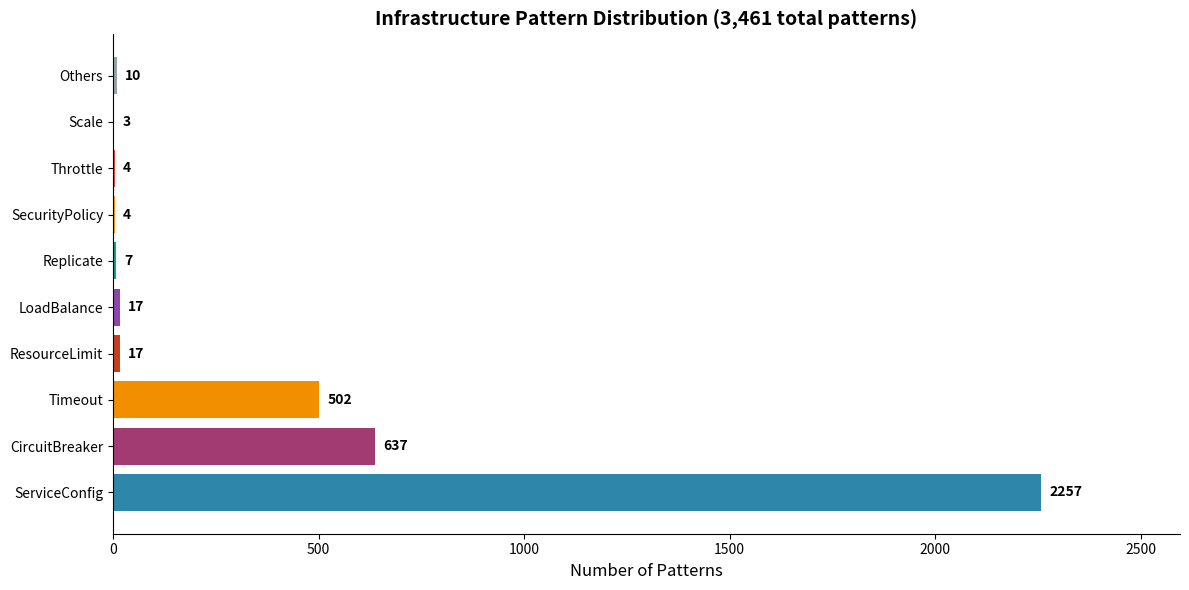
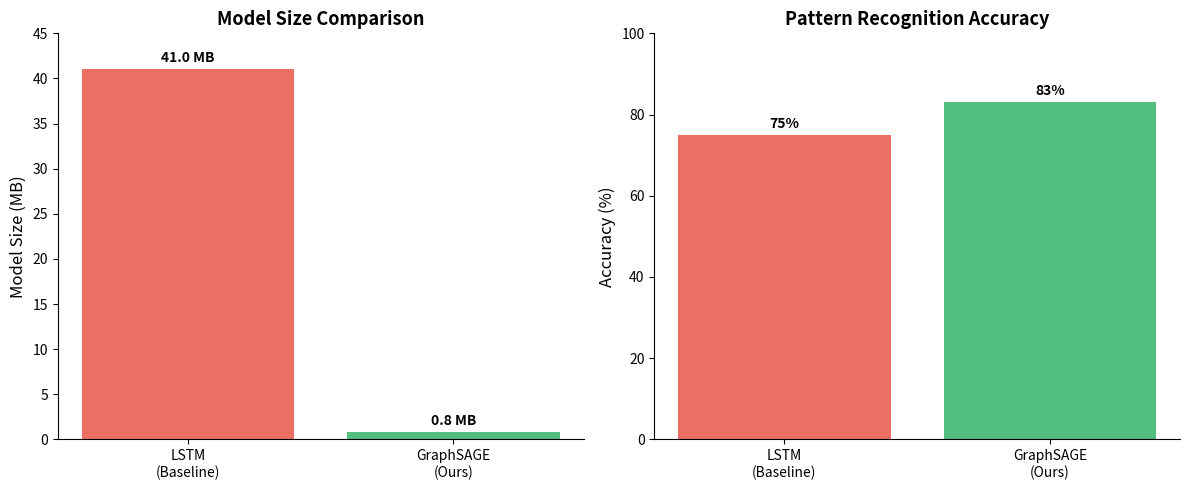
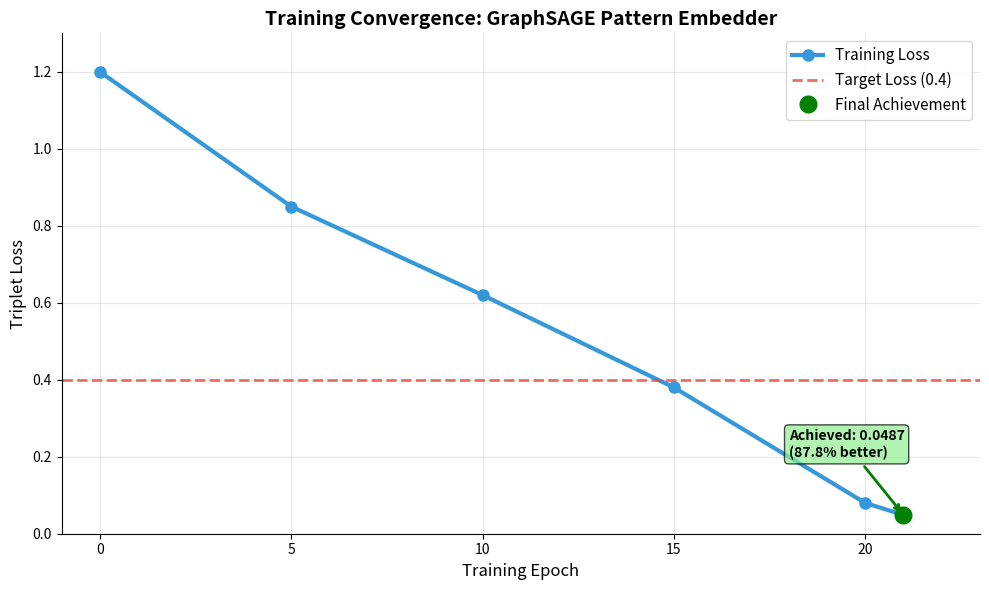
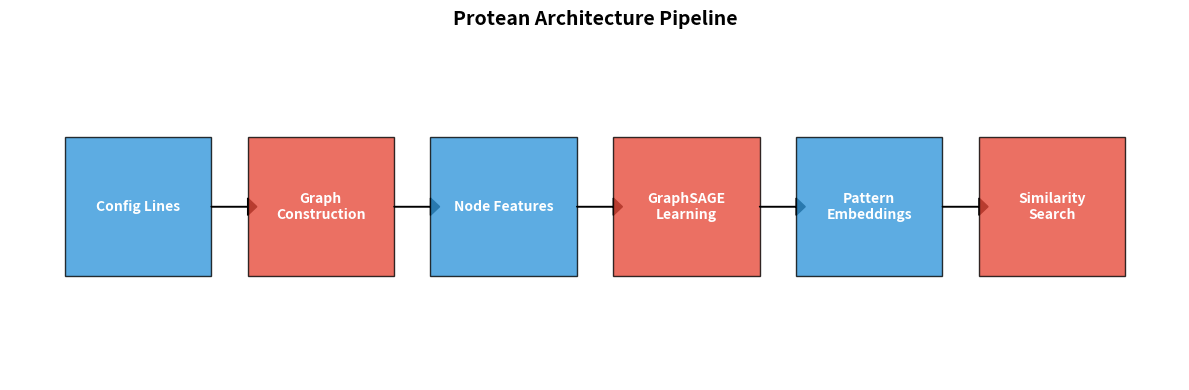

Generate these figures, in order, with matplotlib:
#!/usr/bin/env python3
"""
Generate charts for README visualization
Creates simple matplotlib charts from validation data
"""

import matplotlib.pyplot as plt
import numpy as np
import json
from pathlib import Path

def create_pattern_distribution_chart():
    """Create pattern distribution bar chart"""
    
    # Data from validation results
    patterns = ["ServiceConfig", "CircuitBreaker", "Timeout", "ResourceLimit", 
               "LoadBalance", "Replicate", "SecurityPolicy", "Throttle", "Scale", "Others"]
    counts = [2257, 637, 502, 17, 17, 7, 4, 4, 3, 10]
    
    # Create figure
    fig, ax = plt.subplots(figsize=(12, 6))
    
    # Create horizontal bar chart
    bars = ax.barh(patterns, counts, color=['#2E86AB', '#A23B72', '#F18F01', '#C73E1D', 
                                           '#8E44AD', '#16A085', '#F39C12', '#E74C3C', 
                                           '#9B59B6', '#95A5A6'])
    
    # Customize chart
    ax.set_xlabel('Number of Patterns', fontsize=12)
    ax.set_title('Infrastructure Pattern Distribution (3,461 total patterns)', fontsize=14, fontweight='bold')
    
    # Add value labels on bars
    for i, (bar, count) in enumerate(zip(bars, counts)):
        width = bar.get_width()
        ax.text(width + 20, bar.get_y() + bar.get_height()/2, 
                f'{count}', ha='left', va='center', fontweight='bold')
    
    # Style improvements
    ax.spines['top'].set_visible(False)
    ax.spines['right'].set_visible(False)
    ax.set_xlim(0, max(counts) * 1.15)
    
    plt.tight_layout()
    plt.savefig('images/pattern_distribution.png', dpi=300, bbox_inches='tight')
    plt.close()

def create_model_comparison_chart():
    """Create model size comparison chart"""
    
    models = ['LSTM\n(Baseline)', 'GraphSAGE\n(Ours)']
    sizes = [41.0, 0.8]
    accuracy = [75, 83]
    
    # Create figure with subplots
    fig, (ax1, ax2) = plt.subplots(1, 2, figsize=(12, 5))
    
    # Model size comparison
    bars1 = ax1.bar(models, sizes, color=['#E74C3C', '#27AE60'], alpha=0.8)
    ax1.set_ylabel('Model Size (MB)', fontsize=12)
    ax1.set_title('Model Size Comparison', fontsize=13, fontweight='bold')
    ax1.set_ylim(0, 45)
    
    # Add value labels
    for bar, size in zip(bars1, sizes):
        height = bar.get_height()
        ax1.text(bar.get_x() + bar.get_width()/2., height + 0.5,
                f'{size} MB', ha='center', va='bottom', fontweight='bold')
    
    # Accuracy comparison
    bars2 = ax2.bar(models, accuracy, color=['#E74C3C', '#27AE60'], alpha=0.8)
    ax2.set_ylabel('Accuracy (%)', fontsize=12)
    ax2.set_title('Pattern Recognition Accuracy', fontsize=13, fontweight='bold')
    ax2.set_ylim(0, 100)
    
    # Add value labels
    for bar, acc in zip(bars2, accuracy):
        height = bar.get_height()
        ax2.text(bar.get_x() + bar.get_width()/2., height + 1,
                f'{acc}%', ha='center', va='bottom', fontweight='bold')
    
    # Style improvements
    for ax in [ax1, ax2]:
        ax.spines['top'].set_visible(False)
        ax.spines['right'].set_visible(False)
    
    plt.tight_layout()
    plt.savefig('images/model_comparison.png', dpi=300, bbox_inches='tight')
    plt.close()

def create_training_convergence_chart():
    """Create training convergence line chart"""
    
    epochs = np.array([0, 5, 10, 15, 20, 21])
    loss = np.array([1.200, 0.850, 0.620, 0.380, 0.080, 0.0487])
    target = 0.40
    
    # Create figure
    fig, ax = plt.subplots(figsize=(10, 6))
    
    # Plot loss curve
    ax.plot(epochs, loss, 'b-', linewidth=3, marker='o', markersize=8, 
            label='Training Loss', color='#3498DB')
    
    # Add target line
    ax.axhline(y=target, color='#E74C3C', linestyle='--', linewidth=2, 
               label=f'Target Loss ({target})', alpha=0.8)
    
    # Highlight final achievement
    ax.plot(21, 0.0487, 'go', markersize=12, label='Final Achievement')
    ax.annotate(f'Achieved: 0.0487\n(87.8% better)', xy=(21, 0.0487), 
                xytext=(18, 0.2), fontsize=10, fontweight='bold',
                arrowprops=dict(arrowstyle='->', color='green', lw=2),
                bbox=dict(boxstyle="round,pad=0.3", facecolor='lightgreen', alpha=0.7))
    
    # Customize chart
    ax.set_xlabel('Training Epoch', fontsize=12)
    ax.set_ylabel('Triplet Loss', fontsize=12)
    ax.set_title('Training Convergence: GraphSAGE Pattern Embedder', fontsize=14, fontweight='bold')
    ax.legend(fontsize=11)
    ax.grid(True, alpha=0.3)
    
    # Style improvements
    ax.spines['top'].set_visible(False)
    ax.spines['right'].set_visible(False)
    ax.set_xlim(-1, 23)
    ax.set_ylim(0, 1.3)
    
    plt.tight_layout()
    plt.savefig('images/training_convergence.png', dpi=300, bbox_inches='tight')
    plt.close()

def create_architecture_overview():
    """Create simple architecture flow diagram"""
    
    fig, ax = plt.subplots(figsize=(12, 4))
    
    # Define components
    components = ['Config Lines', 'Graph\nConstruction', 'Node Features', 
                 'GraphSAGE\nLearning', 'Pattern\nEmbeddings', 'Similarity\nSearch']
    x_positions = np.arange(len(components))
    
    # Create boxes
    for i, (x, comp) in enumerate(zip(x_positions, components)):
        # Choose colors
        color = '#3498DB' if i % 2 == 0 else '#E74C3C'
        
        # Draw rectangle
        rect = plt.Rectangle((x-0.4, 0.3), 0.8, 0.4, 
                           facecolor=color, alpha=0.8, edgecolor='black')
        ax.add_patch(rect)
        
        # Add text
        ax.text(x, 0.5, comp, ha='center', va='center', 
               fontsize=10, fontweight='bold', color='white')
        
        # Add arrows (except for last)
        if i < len(components) - 1:
            ax.arrow(x + 0.4, 0.5, 0.2, 0, head_width=0.05, 
                    head_length=0.05, fc='black', ec='black')
    
    # Customize
    ax.set_xlim(-0.7, len(components) - 0.3)
    ax.set_ylim(0, 1)
    ax.set_title('Protean Architecture Pipeline', fontsize=14, fontweight='bold')
    ax.axis('off')
    
    plt.tight_layout()
    plt.savefig('images/architecture_flow.png', dpi=300, bbox_inches='tight')
    plt.close()

if __name__ == "__main__":
    # Create images directory
    Path('images').mkdir(exist_ok=True)
    
    print("Generating charts...")
    create_pattern_distribution_chart()
    print("✓ Pattern distribution chart created")
    
    create_model_comparison_chart()
    print("✓ Model comparison chart created")
    
    create_training_convergence_chart()
    print("✓ Training convergence chart created")
    
    create_architecture_overview()
    print("✓ Architecture overview created")
    
    print("\nAll charts generated in 'images/' directory!") 
